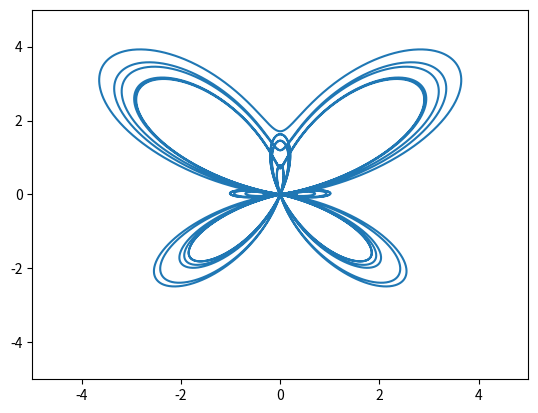

This figure's Python source:
import numpy as np
import matplotlib.pyplot as plt
from matplotlib.animation import FuncAnimation

fig, ax = plt.subplots()

anim_object, = plt.plot([],[])

frames_interval = np.linspace(0, 12*np.pi, 100)

ax.set_xlim(-5, 5)
ax.set_ylim(-5, 5)


def update(a):
    t = np.linspace(0,12*np.pi, 10000)
    anim_object.set_data(
        np.sin(t)*(2.71**np.cos(t) - 2 * np.cos(4*t) + np.sin(t/12)**5),
        np.cos(t)*(2.71**np.cos(t) - 2*np.cos(4*t)+np.sin(t/12)**5)
    )

    return anim_object

a = 3
a1 = np.sin(a)

print(a1)

ani = FuncAnimation(fig, update, frames = frames_interval, interval=50)

ani.save('animation_1.gif', writer="pillow")
